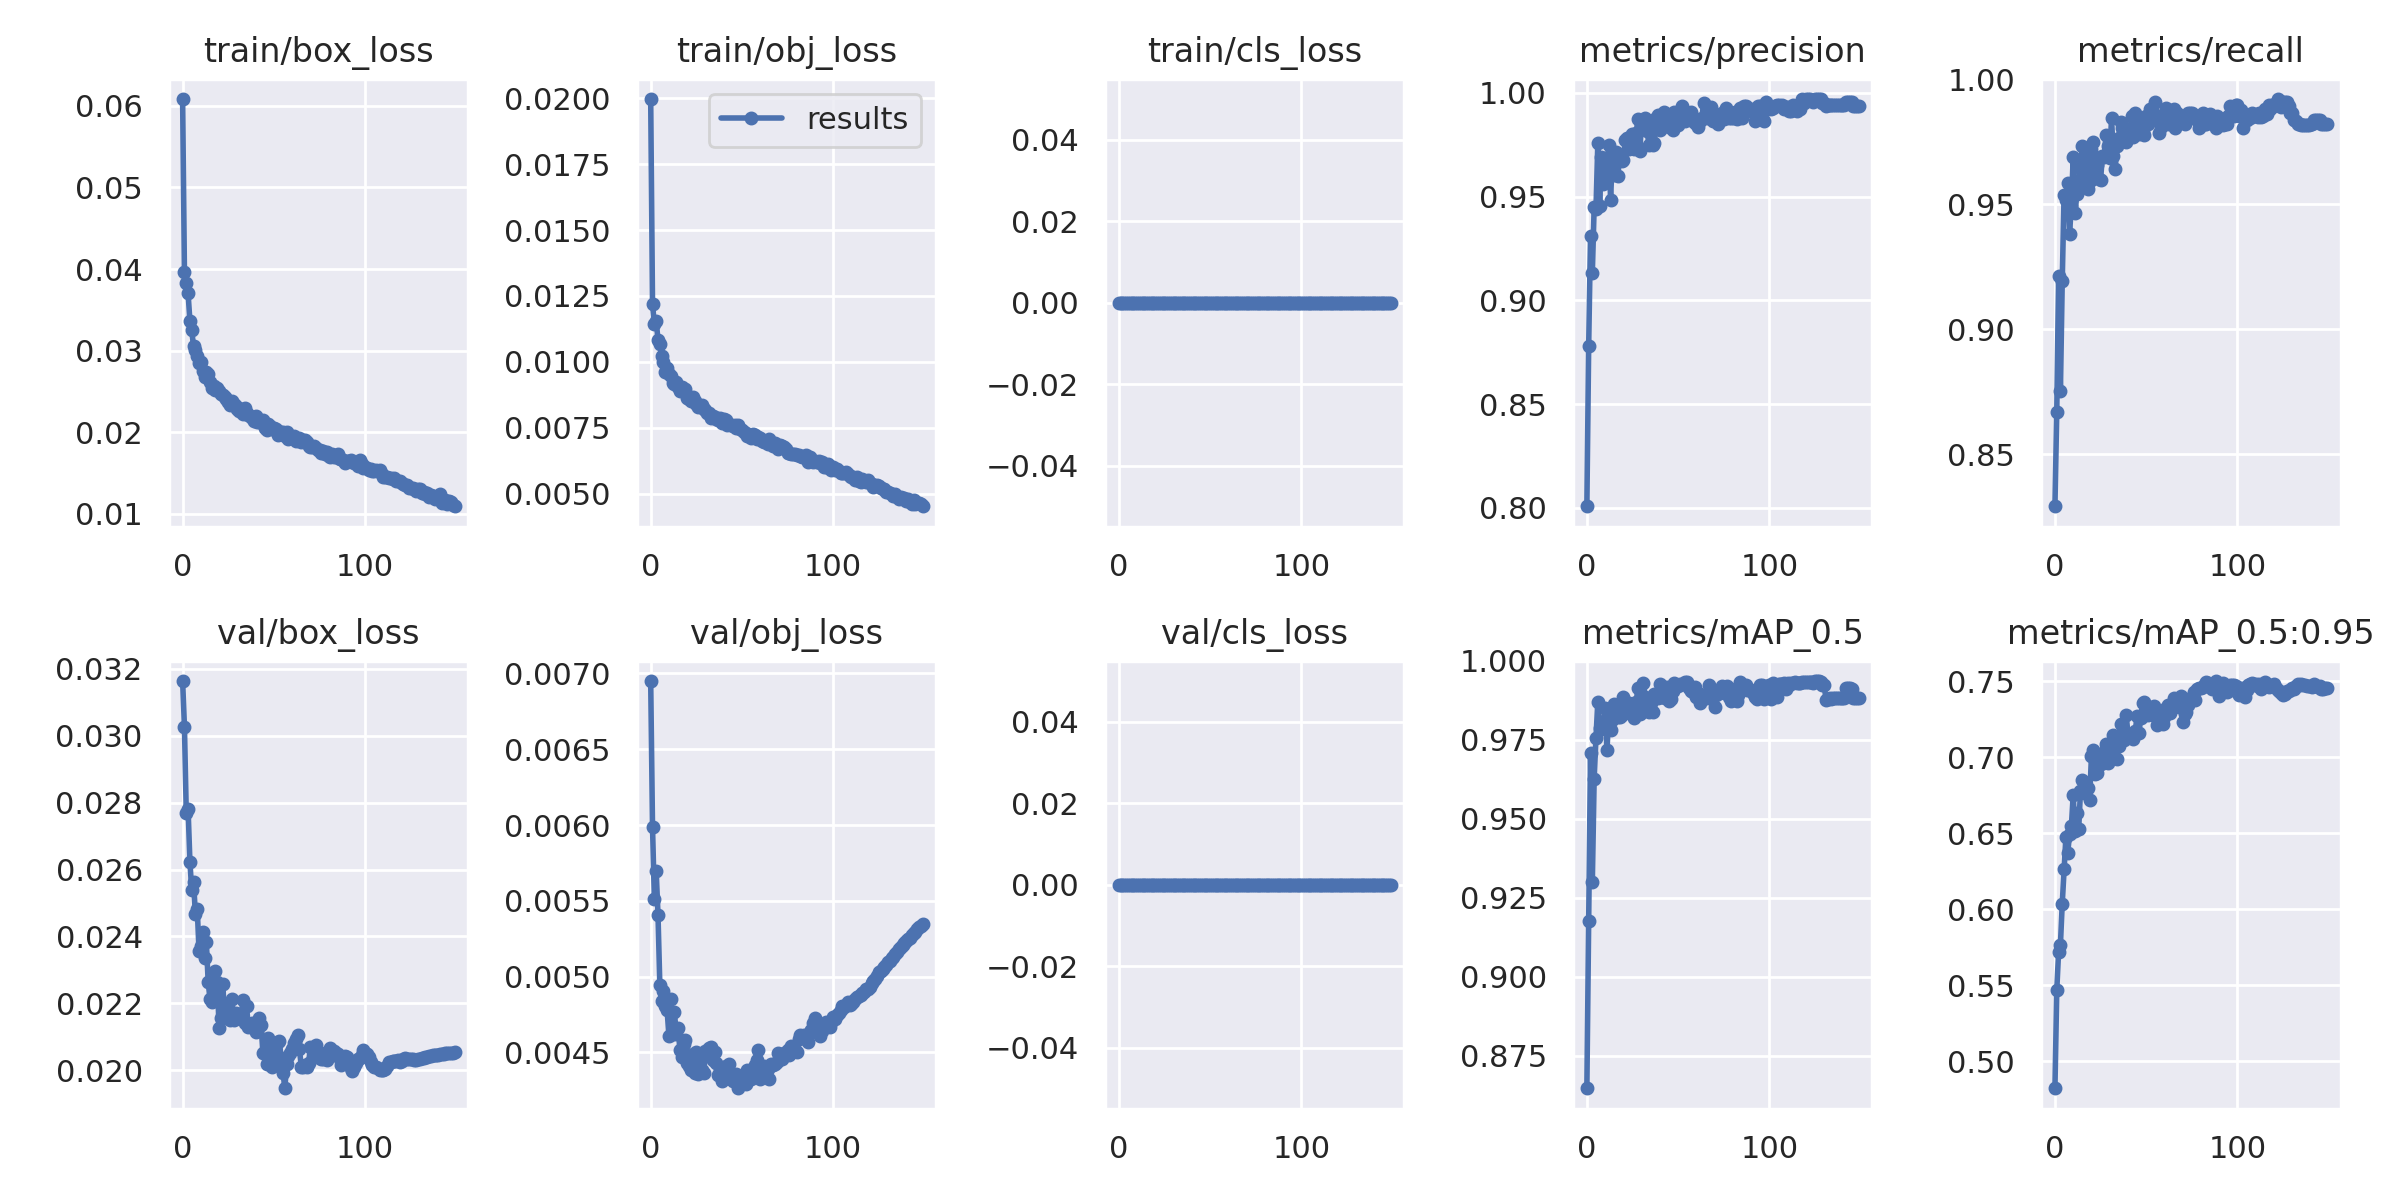

Values plotted in this chart, from the file beside it:
epoch, train/box_loss, train/obj_loss, train/cls_loss, metrics/precision, metrics/recall, metrics/mAP_0.5, metrics/mAP_0.5:0.95, val/box_loss, val/obj_loss, val/cls_loss, x/lr0, x/lr1, x/lr2
0, 0.06082, 0.01997, 0, 0.8008, 0.8291, 0.8647, 0.4822, 0.03163, 0.00695, 0, 0.003325, 0.003325, 0.07007
1, 0.03963, 0.01219, 0, 0.8781, 0.867, 0.9176, 0.5465, 0.03027, 0.005987, 0, 0.006614, 0.006614, 0.04003
2, 0.03827, 0.01143, 0, 0.9309, 0.9213, 0.9709, 0.5719, 0.02768, 0.005512, 0, 0.00986, 0.00986, 0.009943
3, 0.03701, 0.01154, 0, 0.9132, 0.8753, 0.9301, 0.5766, 0.02781, 0.005699, 0, 0.009802, 0.009802, 0.009802
4, 0.03364, 0.01085, 0, 0.945, 0.9193, 0.9627, 0.6037, 0.02623, 0.00541, 0, 0.009802, 0.009802, 0.009802
5, 0.03247, 0.01066, 0, 0.9441, 0.9538, 0.9757, 0.6261, 0.02538, 0.004947, 0, 0.009736, 0.009736, 0.009736
6, 0.03052, 0.01024, 0, 0.9756, 0.9515, 0.987, 0.6473, 0.02563, 0.004839, 0, 0.00967, 0.00967, 0.00967
7, 0.03005, 0.009988, 0, 0.9457, 0.9584, 0.9789, 0.6368, 0.02467, 0.004905, 0, 0.009604, 0.009604, 0.009604
8, 0.02939, 0.009621, 0, 0.9693, 0.938, 0.9783, 0.6496, 0.02483, 0.004804, 0, 0.009538, 0.009538, 0.009538
9, 0.02852, 0.009773, 0, 0.956, 0.9495, 0.9789, 0.6545, 0.02357, 0.004777, 0, 0.009472, 0.009472, 0.009472
10, 0.02864, 0.009557, 0, 0.9686, 0.9688, 0.985, 0.675, 0.02373, 0.004606, 0, 0.009406, 0.009406, 0.009406
11, 0.02745, 0.009473, 0, 0.9617, 0.9465, 0.9716, 0.6518, 0.02413, 0.004849, 0, 0.00934, 0.00934, 0.00934
12, 0.02676, 0.009198, 0, 0.9748, 0.9539, 0.9826, 0.663, 0.02334, 0.004624, 0, 0.009274, 0.009274, 0.009274
13, 0.02742, 0.009173, 0, 0.9486, 0.9599, 0.978, 0.6525, 0.02384, 0.004765, 0, 0.009208, 0.009208, 0.009208
14, 0.02713, 0.009242, 0, 0.97, 0.9643, 0.9812, 0.678, 0.02264, 0.004623, 0, 0.009142, 0.009142, 0.009142
15, 0.02618, 0.009029, 0, 0.9604, 0.9731, 0.9864, 0.6851, 0.02213, 0.004661, 0, 0.009076, 0.009076, 0.009076
16, 0.02549, 0.008893, 0, 0.9714, 0.9573, 0.9835, 0.6762, 0.02203, 0.004518, 0, 0.00901, 0.00901, 0.00901
17, 0.02573, 0.009037, 0, 0.9601, 0.9703, 0.9823, 0.6778, 0.02242, 0.00447, 0, 0.008944, 0.008944, 0.008944
18, 0.02513, 0.008882, 0, 0.9698, 0.9561, 0.9823, 0.68, 0.02297, 0.004554, 0, 0.008878, 0.008878, 0.008878
19, 0.02543, 0.008969, 0, 0.967, 0.9594, 0.9828, 0.672, 0.02263, 0.004585, 0, 0.008812, 0.008812, 0.008812
20, 0.02509, 0.008648, 0, 0.9674, 0.972, 0.9885, 0.7009, 0.02127, 0.004427, 0, 0.008746, 0.008746, 0.008746
21, 0.0247, 0.008577, 0, 0.9772, 0.9747, 0.9859, 0.7049, 0.02155, 0.004413, 0, 0.00868, 0.00868, 0.00868
22, 0.02459, 0.008525, 0, 0.9782, 0.9614, 0.986, 0.689, 0.02259, 0.004385, 0, 0.008614, 0.008614, 0.008614
23, 0.02428, 0.008652, 0, 0.973, 0.9658, 0.9865, 0.6898, 0.02159, 0.004488, 0, 0.008548, 0.008548, 0.008548
24, 0.02413, 0.008535, 0, 0.9758, 0.9601, 0.9836, 0.6978, 0.02193, 0.004364, 0, 0.008482, 0.008482, 0.008482
25, 0.02369, 0.008415, 0, 0.98, 0.9599, 0.9838, 0.6952, 0.02164, 0.0045, 0, 0.008416, 0.008416, 0.008416
26, 0.02332, 0.008302, 0, 0.9731, 0.9692, 0.9819, 0.6994, 0.0215, 0.004356, 0, 0.00835, 0.00835, 0.00835
27, 0.02383, 0.008343, 0, 0.9806, 0.9688, 0.987, 0.7036, 0.02214, 0.00444, 0, 0.008284, 0.008284, 0.008284
28, 0.02343, 0.008368, 0, 0.9873, 0.9777, 0.9913, 0.7086, 0.0215, 0.004385, 0, 0.008218, 0.008218, 0.008218
29, 0.02322, 0.008212, 0, 0.9718, 0.9732, 0.9831, 0.6964, 0.0217, 0.004366, 0, 0.008152, 0.008152, 0.008152
30, 0.02286, 0.008171, 0, 0.9864, 0.9684, 0.9865, 0.7043, 0.02155, 0.004507, 0, 0.008086, 0.008086, 0.008086
31, 0.02265, 0.008066, 0, 0.9837, 0.9844, 0.993, 0.7073, 0.02156, 0.004494, 0, 0.00802, 0.00802, 0.00802
32, 0.02291, 0.008079, 0, 0.9879, 0.9694, 0.9885, 0.7147, 0.02156, 0.00453, 0, 0.007954, 0.007954, 0.007954
33, 0.02229, 0.007878, 0, 0.9818, 0.9643, 0.9855, 0.7067, 0.0221, 0.004536, 0, 0.007888, 0.007888, 0.007888
34, 0.02292, 0.007965, 0, 0.975, 0.9732, 0.9838, 0.6986, 0.02141, 0.00445, 0, 0.007822, 0.007822, 0.007822
35, 0.02243, 0.00792, 0, 0.9865, 0.9763, 0.9867, 0.7074, 0.02194, 0.0045, 0, 0.007756, 0.007756, 0.007756
36, 0.02209, 0.00783, 0, 0.9749, 0.9831, 0.9839, 0.7218, 0.02129, 0.004428, 0, 0.00769, 0.00769, 0.00769
37, 0.02194, 0.007803, 0, 0.976, 0.9807, 0.9894, 0.7152, 0.02135, 0.004353, 0, 0.007624, 0.007624, 0.007624
38, 0.02177, 0.00788, 0, 0.988, 0.9807, 0.989, 0.7112, 0.02141, 0.004385, 0, 0.007558, 0.007558, 0.007558
39, 0.02138, 0.00768, 0, 0.9894, 0.9749, 0.9881, 0.728, 0.02131, 0.004312, 0, 0.007492, 0.007492, 0.007492
40, 0.02202, 0.007828, 0, 0.9821, 0.9783, 0.9928, 0.7155, 0.02115, 0.004366, 0, 0.007426, 0.007426, 0.007426
41, 0.02126, 0.0078, 0, 0.989, 0.9792, 0.9884, 0.7149, 0.02117, 0.004409, 0, 0.00736, 0.00736, 0.00736
42, 0.0213, 0.007621, 0, 0.9906, 0.9851, 0.9899, 0.7144, 0.02155, 0.004384, 0, 0.007294, 0.007294, 0.007294
43, 0.02137, 0.007637, 0, 0.988, 0.9769, 0.9881, 0.712, 0.02135, 0.004423, 0, 0.007228, 0.007228, 0.007228
44, 0.02153, 0.007619, 0, 0.9875, 0.9866, 0.9918, 0.717, 0.0205, 0.004324, 0, 0.007162, 0.007162, 0.007162
45, 0.02057, 0.007556, 0, 0.9835, 0.9822, 0.9873, 0.7273, 0.0205, 0.004313, 0, 0.007096, 0.007096, 0.007096
46, 0.02023, 0.00762, 0, 0.9835, 0.9781, 0.988, 0.7158, 0.0202, 0.004335, 0, 0.00703, 0.00703, 0.00703
47, 0.02107, 0.007505, 0, 0.982, 0.9822, 0.9904, 0.7258, 0.02097, 0.004361, 0, 0.006964, 0.006964, 0.006964
48, 0.02076, 0.007609, 0, 0.991, 0.9789, 0.993, 0.7358, 0.0206, 0.004263, 0, 0.006898, 0.006898, 0.006898
49, 0.02038, 0.007468, 0, 0.9891, 0.9777, 0.9921, 0.7366, 0.0201, 0.004334, 0, 0.006832, 0.006832, 0.006832
50, 0.02047, 0.007413, 0, 0.9845, 0.9851, 0.9919, 0.7304, 0.02029, 0.004307, 0, 0.006766, 0.006766, 0.006766
51, 0.02042, 0.007336, 0, 0.9881, 0.9822, 0.9925, 0.7279, 0.02026, 0.004316, 0, 0.0067, 0.0067, 0.0067
52, 0.01972, 0.0073, 0, 0.9937, 0.9881, 0.9927, 0.7297, 0.02086, 0.004294, 0, 0.006634, 0.006634, 0.006634
53, 0.01981, 0.007187, 0, 0.9877, 0.9881, 0.9926, 0.7313, 0.02089, 0.004387, 0, 0.006568, 0.006568, 0.006568
54, 0.02, 0.007185, 0, 0.9866, 0.9861, 0.9934, 0.7337, 0.02033, 0.004347, 0, 0.006502, 0.006502, 0.006502
55, 0.02005, 0.007117, 0, 0.9881, 0.991, 0.9933, 0.7273, 0.01993, 0.004325, 0, 0.006436, 0.006436, 0.006436
56, 0.01958, 0.007249, 0, 0.9903, 0.9836, 0.9915, 0.7211, 0.01946, 0.004358, 0, 0.00637, 0.00637, 0.00637
57, 0.02, 0.007239, 0, 0.991, 0.9785, 0.9905, 0.7295, 0.02018, 0.004416, 0, 0.006304, 0.006304, 0.006304
58, 0.0192, 0.007077, 0, 0.9865, 0.9809, 0.9901, 0.7266, 0.02042, 0.004447, 0, 0.006238, 0.006238, 0.006238
59, 0.01951, 0.007169, 0, 0.9856, 0.9851, 0.9917, 0.7218, 0.02053, 0.004516, 0, 0.006172, 0.006172, 0.006172
... 90 more rows
